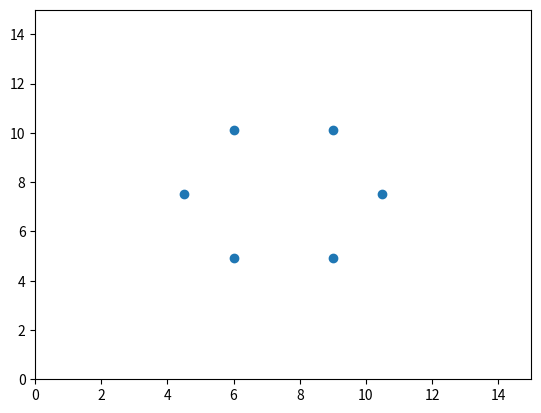

The matplotlib source for this figure:
import math, time
import numpy as np
from matplotlib import pyplot as plt
from matplotlib.animation import FuncAnimation
from mpl_toolkits.mplot3d import Axes3D
import pandas as pd
import random
class sensor:
    def __init__(self, type, x, y, x_e = 0, y_e = 0):
        self.type = type
        self.x = x
        self.y = y
        self.x_e = x_e
        self.y_e = y_e
    
    def distance(self, sensor2):
        return math.dist([self.x, self.y], [sensor2.x, sensor2.y])
def find_virtual_anchors(x,y,d):
    anchors=[]
    
    anchors.append([x+d*np.cos(np.pi/3),y+d*np.sin(np.pi/3)])
    anchors.append([x+d,y])
    anchors.append([x-d,y]);
    anchors.append([x+d*np.cos(np.pi/3),y-d*np.sin(np.pi/3)]);
    anchors.append([x-d*np.cos(np.pi/3),y-d*np.sin(np.pi/3)]);
    anchors.append([x-d*np.cos(np.pi/3),y+d*np.sin(np.pi/3)]);
    return anchors

# Central anchor node
anchor1 = sensor('anchor',7.5,7.5)




# finding virtual anchors
virtual_anchors=find_virtual_anchors(anchor1.x,anchor1.y,3)
virtual_anchors=np.array(virtual_anchors)
x,y=virtual_anchors.T

target_nodes=[]

x_target=np.random.uniform(0,15,5)
y_target=np.random.uniform(0,15,5)

for i in range(5):
    target=sensor('target',x_target[i],y_target[i])
    target_nodes.append(target)


fig,ax=plt.subplots()
ax.scatter(x,y)
ax.set_xlim([0,15])
ax.set_ylim([0,15])
def update(itr):
    global x_target
    global y_target,x,y
    
    for i in range(5):
        x_target[i]+=0.1*random.randint(-5,5)
        y_target[i]+=0.1*random.randint(-5,5)
        if x_target[i]<0 or x_target[i]>15:
            x_target[i]=random.randint(0,15)
        if y_target[i]<0 or y_target[i]>15:
            y_target[i]=random.randint(0,15)
    
    for i in range(5):
        d=math.dist([x_target[i],y_target[i]],[anchor1.x,anchor1.y]);
        virtual_anchors=find_virtual_anchors(anchor1.x,anchor1.y,d)
        va_dist=[]
        for j in range(len(virtual_anchors)):
            dist=math.dist([x_target[i],y_target[i]],[virtual_anchors[j][0],virtual_anchors[j][1]])
            l=[dist,j]
            va_dist.append(l)
        va_dist.sort()
        idx1,idx2=va_dist[0][1],va_dist[1][1]
        va1,va2=virtual_anchors[idx1],virtual_anchors[idx2]
        centeroid_x,centeroid_y=(va1[0]+va2[0]+anchor1.x)/3,(va1[1]+va2[1]+anchor1.y)/2
        

    # print("hello")   
    plt.cla()
    ax.set_xlim([0,15])
    ax.set_ylim([0,15])
    ax.scatter([7.5],[7.5],c='yellow')
    ax.scatter(x,y)
    ax.scatter(x_target,y_target)
    # plt.pause(1)
    
ani=FuncAnimation(fig=fig,func=update,interval=5)    
plt.show()




